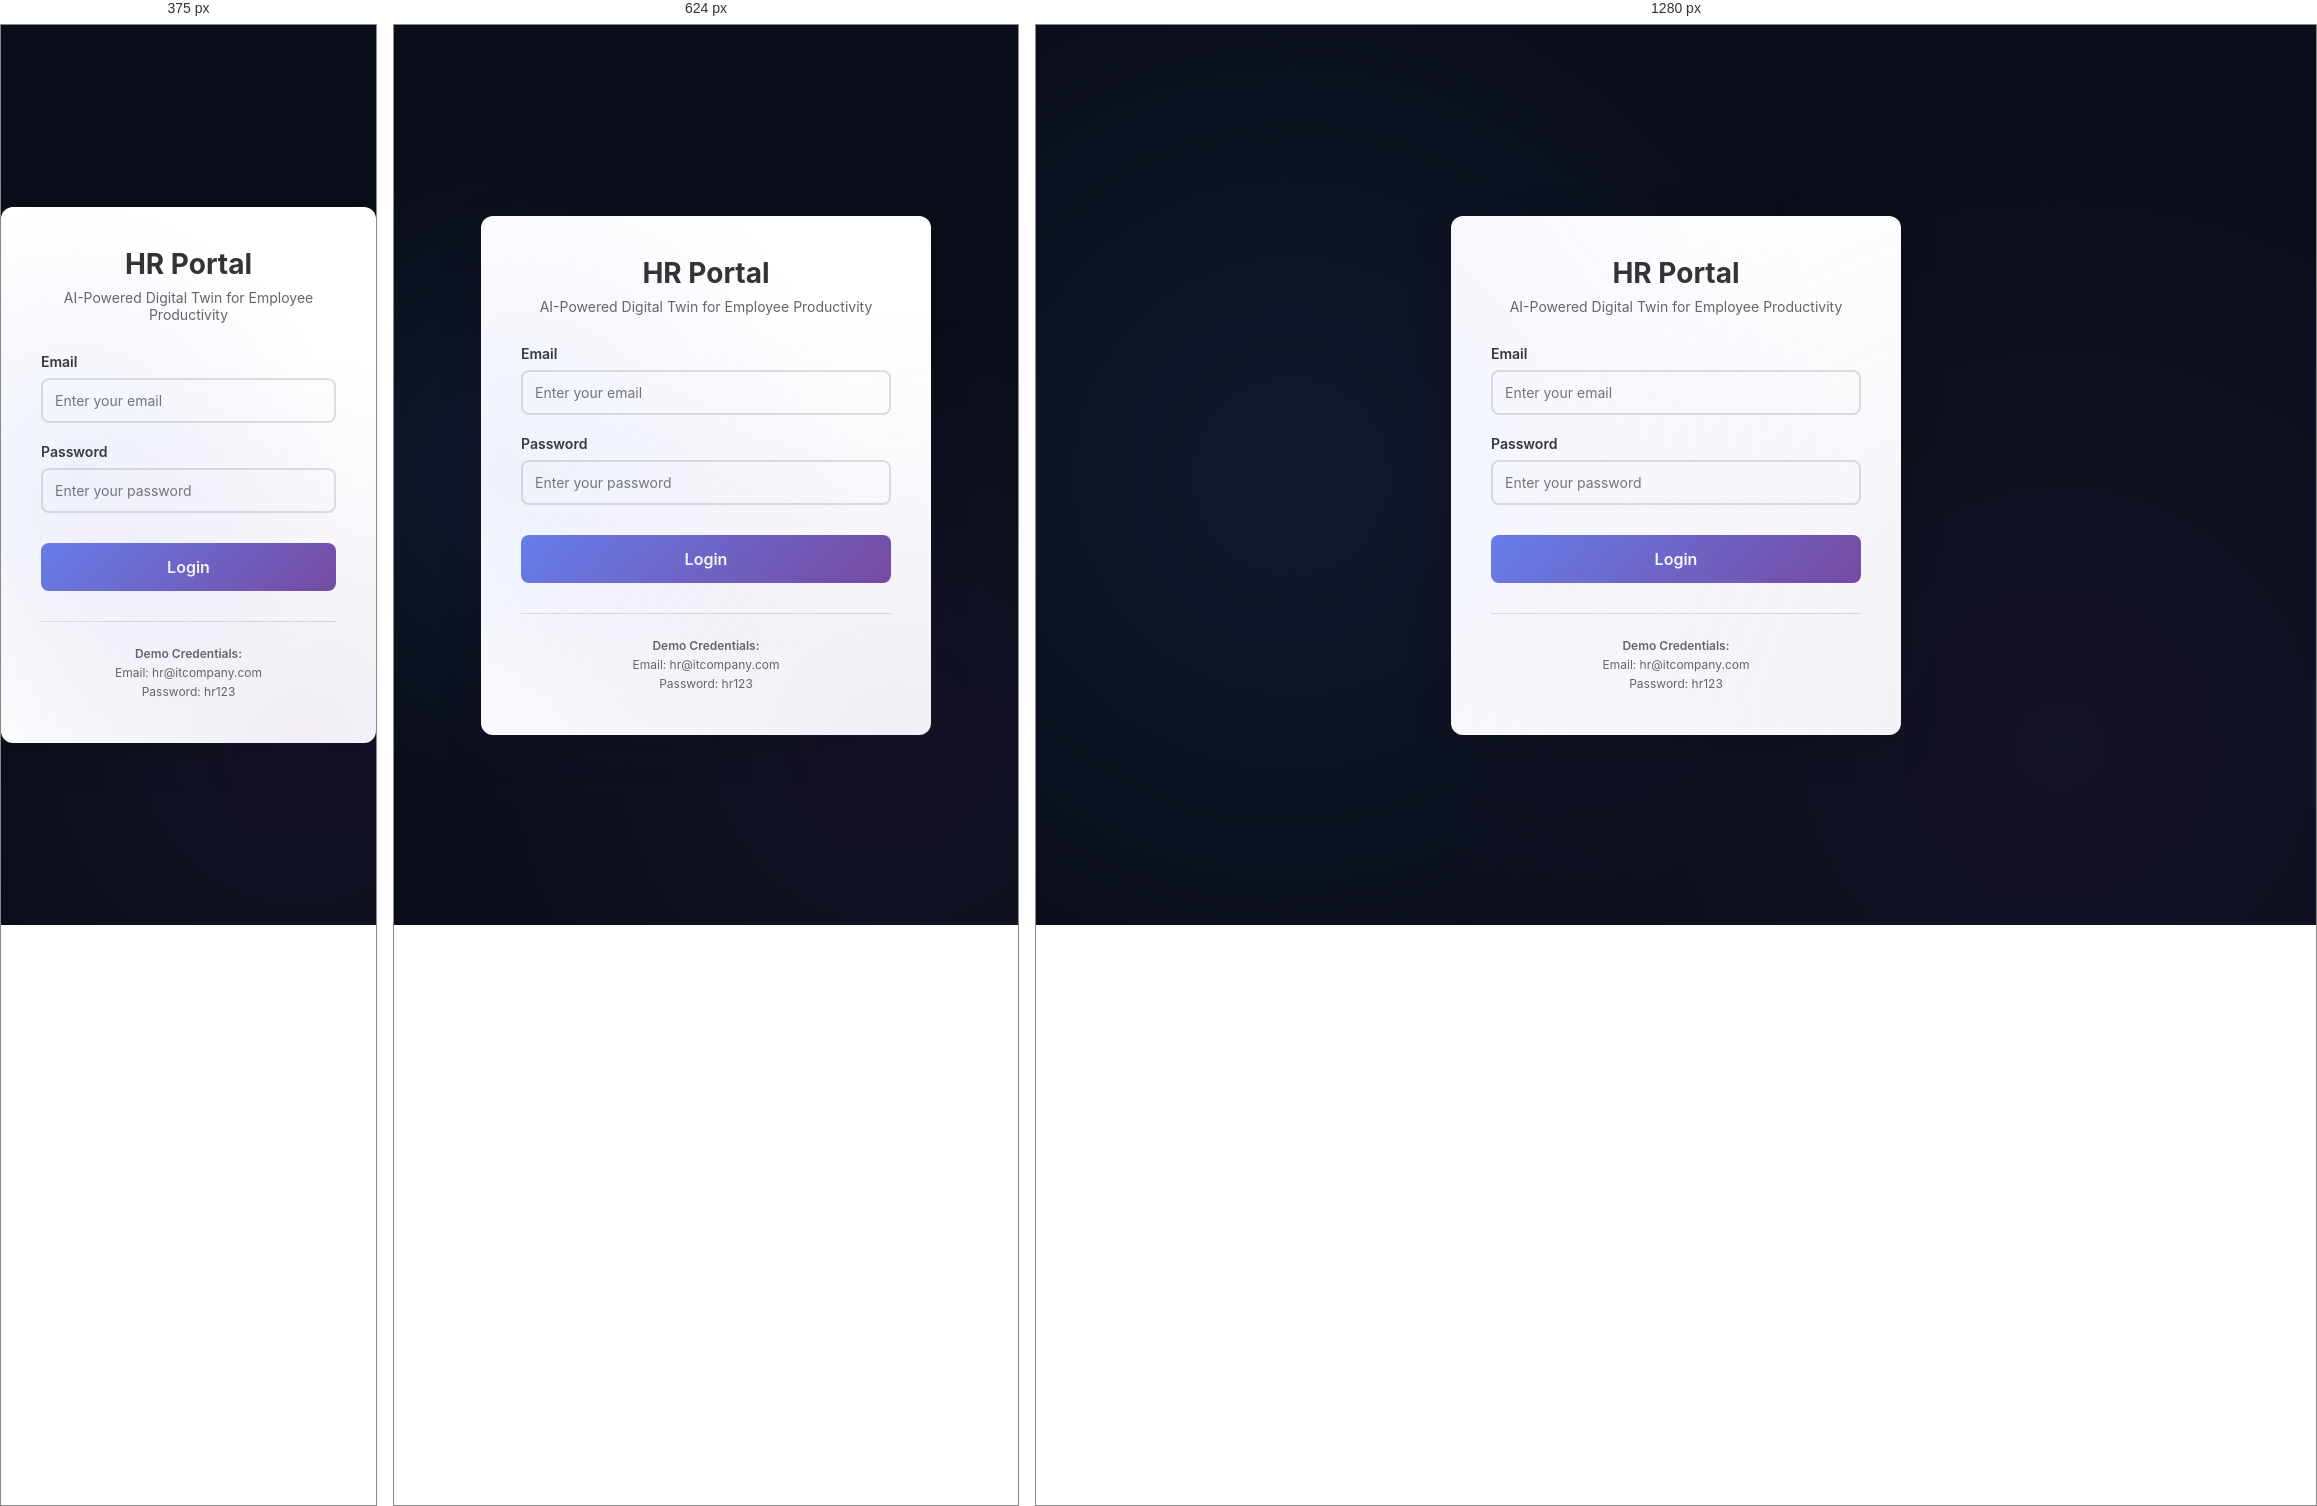
Rendered at 375 px, 624 px and 1280 px, left to right.

<!-- file: login.html -->
<!DOCTYPE html>
<html lang="en">
<head>
    <meta charset="UTF-8">
    <meta name="viewport" content="width=device-width, initial-scale=1.0">
    <title>HR Login - AI-Powered Digital Twin</title>
    <link rel="stylesheet" href="style.css">
</head>
<body>
    <div class="login-container">
        <div class="login-card">
            <h1 class="login-title">HR Portal</h1>
            <p class="login-subtitle">AI-Powered Digital Twin for Employee Productivity</p>
            
            <form id="loginForm" class="login-form">
                <div class="form-group">
                    <label for="email">Email</label>
                    <input
                        type="email"
                        id="email"
                        name="email"
                        placeholder="Enter your email"
                        required
                    />
                </div>

                <div class="form-group">
                    <label for="password">Password</label>
                    <input
                        type="password"
                        id="password"
                        name="password"
                        placeholder="Enter your password"
                        required
                    />
                </div>

                <div id="errorMessage" class="error-message" style="display: none;"></div>

                <button type="submit" class="login-button">
                    Login
                </button>
            </form>

            <div class="demo-credentials">
                <p class="demo-label">Demo Credentials:</p>
                <p>Email: hr@itcompany.com</p>
                <p>Password: hr123</p>
            </div>
        </div>
    </div>

    <script src="script.js"></script>
</body>
</html>


/* @media block from style.css */
@media (max-width: 768px) {
    .modal-content {
        max-width: 95%;
        margin: 10px;
    }
    
    .modal-metrics-grid {
        grid-template-columns: 1fr;
    }
    
    .modal-info-grid {
        grid-template-columns: 1fr;
    }
    
    .recommendation-text {
        padding-left: 0;
    }
    
    .digital-twin-summary {
        flex-direction: column;
        text-align: center;
    }
    
    .twin-icon-large {
        margin: 0 auto;
    }
}

/* @media block from style.css */
@media (max-width: 768px) {
    .dashboard-wrapper {
        padding: 16px 12px;
    }
    
    .page-title {
        font-size: 24px;
    }
    
    .stats-grid {
        grid-template-columns: 1fr;
        gap: 12px;
    }
    
    .filter-grid {
        grid-template-columns: 1fr;
        gap: 12px;
    }
    
    /* Navigation Responsive */
    .main-nav {
        display: none;
    }
    
    .nav-content {
        justify-content: space-between;
    }
    
    .nav-user {
        gap: 8px;
    }
    
    .user-info {
        display: none;
    }
    
    .table-scroll {
        overflow-x: scroll;
    }
    
    .nav-content {
        padding: 0 15px;
    }
    
    .user-info {
        display: none;
    }
    
    .pagination-container {
        flex-direction: column;
        align-items: stretch;
    }
    
    .pagination-controls {
        justify-content: center;
        flex-wrap: wrap;
    }
    
    .pagination-numbers {
        order: 3;
        width: 100%;
        justify-content: center;
        margin-top: 12px;
    }
    
    .glass-card {
        padding: 16px;
    }
    
    .health-grid {
        grid-template-columns: 1fr;
    }
    
    .health-card {
        padding: 16px;
    }
    
    .health-icon {
        width: 48px;
        height: 48px;
        font-size: 28px;
    }
    
    .health-value {
        font-size: 24px;
    }
    
    .critical-item-header {
        flex-direction: column;
        align-items: flex-start;
        gap: 4px;
    }
    
    .critical-item {
        padding: 12px;
    }
    
    .department-grid {
        grid-template-columns: 1fr;
    }
    
    .department-card {
        padding: 14px;
    }
    
    .insights-grid {
        grid-template-columns: 1fr;
    }
    
    .insights-header {
        flex-direction: column;
        align-items: flex-start;
    }
    
    .insight-card {
        padding: 16px;
    }
}

/* @media block from style.css */
@media (max-width: 480px) {
    .page-title {
        font-size: 28px;
    }
    
    .stat-card {
        flex-direction: column;
        text-align: center;
    }
    
    .stat-icon {
        width: 60px;
        height: 60px;
        font-size: 36px;
    }
}